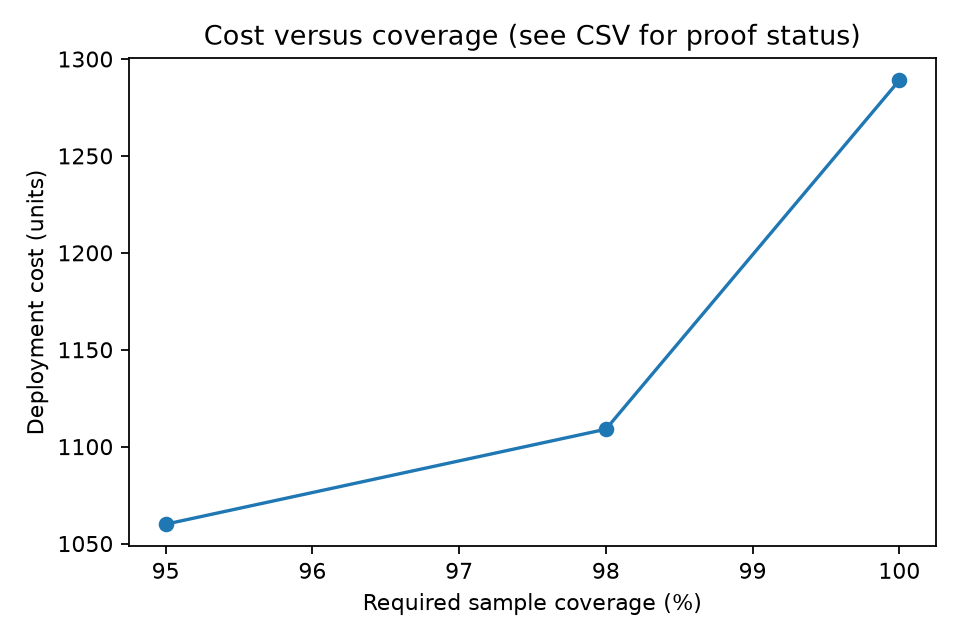

Data behind this chart, as committed beside it:
instance, n, m, strategy, limit_seconds, total_runtime, status, timeout, proven_optimal, verified, objective, coverage_percent, validation_percent, minimum_percent, solveTime, flatTime, initTime, failures, nodes, propagations, propagators, nogoods, restarts, peakDepth
coverage_95, 10, 102, weighted_random, 10.0, 6.021, OPTIMAL_SOLUTION, False, True, True, 1060, 95.1, N/A, 95, 5.543, 0.3792, 0.007839, 195886, 391923, 32336426, 317, N/A, 0, 54
coverage_98, 10, 102, weighted_random, 10.0, 6.779, OPTIMAL_SOLUTION, False, True, True, 1109, 98.04, N/A, 98, 6.316, 0.3582, 0.009147, 262044, 524202, 39945853, 317, N/A, 0, 48
coverage_100, 10, 102, weighted_random, 10.0, 1.448, OPTIMAL_SOLUTION, False, True, True, 1289, 100.0, N/A, 100, 1.021, 0.3351, 0.006909, 38720, 77555, 4151421, 116, N/A, 0, 42
